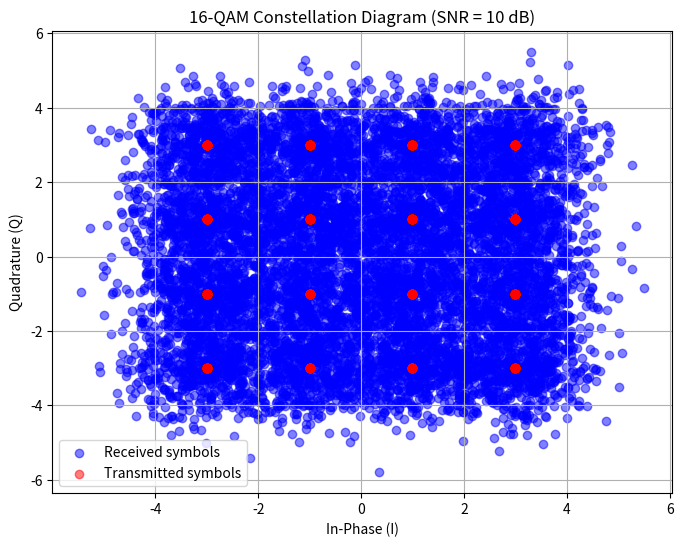

Python code for this plot:
import numpy as np
import matplotlib.pyplot as plt

# Parameters
M = 16  # QAM order (16-QAM)
k = int(np.log2(M))  # Number of bits per symbol
num_symbols = 10000  # Number of symbols to simulate
snr_dB = 10  # Signal-to-noise ratio in dB

# Generate random bit stream
bits = np.random.randint(0, 2, num_symbols * k)

# Map bits to symbols (16-QAM)
def bits_to_symbols(bits, M):
    # Reshape bits into groups of 'k' bits per symbol
    bits = bits.reshape(-1, k)
    symbols = np.zeros(bits.shape[0], dtype=complex)
    
    # Define the 16-QAM constellation points (real and imaginary parts)
    x = np.array([-3, -1, 1, 3])  # Real part values
    y = np.array([-3, -1, 1, 3])  # Imaginary part values
    
    for i in range(bits.shape[0]):
        real_idx = int(bits[i, 0] * 2 + bits[i, 1])  # Mapping for real part
        imag_idx = int(bits[i, 2] * 2 + bits[i, 3])  # Mapping for imaginary part
        symbols[i] = x[real_idx] + 1j * y[imag_idx]
    
    return symbols

# Convert bits to symbols
symbols = bits_to_symbols(bits, M)

# Add noise (AWGN)
def awgn_noise(symbols, snr_dB):
    # Convert SNR from dB to linear scale
    snr_linear = 10 ** (snr_dB / 10.0)
    
    # Calculate noise power
    symbol_power = np.mean(np.abs(symbols) ** 2)
    noise_power = symbol_power / snr_linear
    
    # Generate complex Gaussian noise
    noise = np.sqrt(noise_power / 2) * (np.random.randn(len(symbols)) + 1j * np.random.randn(len(symbols)))
    
    # Add noise to symbols
    return symbols + noise

# Transmit the symbols over the noisy channel
received_symbols = awgn_noise(symbols, snr_dB)

# Demodulate received symbols
def symbols_to_bits(received_symbols, M):
    # Define the 16-QAM constellation points (real and imaginary parts)
    x = np.array([-3, -1, 1, 3])
    y = np.array([-3, -1, 1, 3])
    
    # Initialize bit array
    bits = np.zeros((len(received_symbols), k), dtype=int)
    
    for i, symbol in enumerate(received_symbols):
        real_idx = np.argmin(np.abs(x - symbol.real))  # Find closest constellation point
        imag_idx = np.argmin(np.abs(y - symbol.imag))  # Find closest constellation point
        
        bits[i, 0] = real_idx // 2
        bits[i, 1] = real_idx % 2
        bits[i, 2] = imag_idx // 2
        bits[i, 3] = imag_idx % 2
    
    return bits.flatten()

# Demodulate the received symbols back to bits
received_bits = symbols_to_bits(received_symbols, M)

# Calculate Bit Error Rate (BER)
bit_errors = np.sum(bits != received_bits)
ber = bit_errors / (num_symbols * k)

# Output the results
print(f"Bit Error Rate (BER): {ber:.6f}")

# Plot the constellation diagram
plt.figure(figsize=(8, 6))
plt.scatter(received_symbols.real, received_symbols.imag, color='blue', alpha=0.5, label="Received symbols")
plt.scatter(symbols.real, symbols.imag, color='red', alpha=0.5, label="Transmitted symbols")
plt.title(f"16-QAM Constellation Diagram (SNR = {snr_dB} dB)")
plt.xlabel("In-Phase (I)")
plt.ylabel("Quadrature (Q)")
plt.legend()
plt.grid(True)
plt.show()
